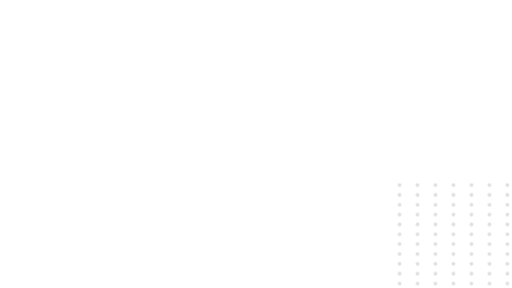
t = 0.00 s
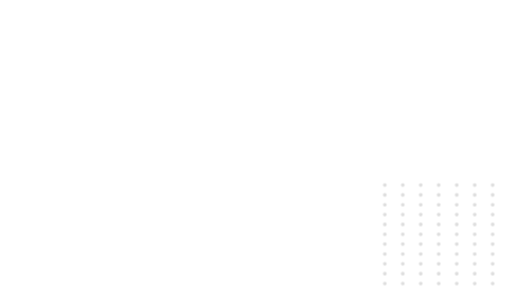
t = 2.50 s
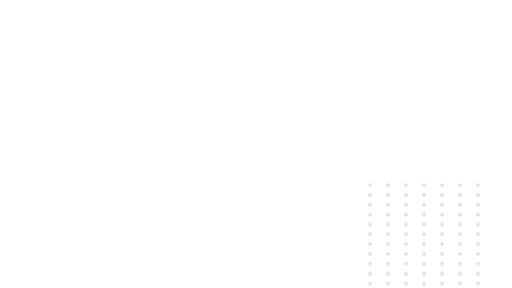
t = 5.00 s
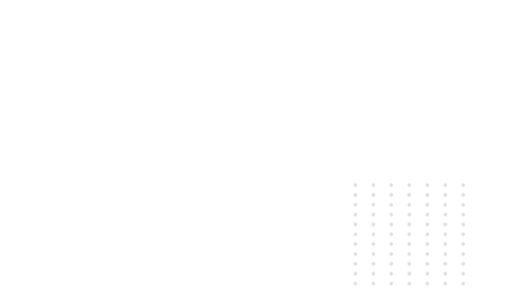
t = 7.50 s

The animated SVG that drew these frames (rendered in a browser with its animation timeline set to each time). Animation: 2 CSS @keyframes rules; frames cover the first 7.50 s, repeats indefinitely.

<svg id="e9YOleaINPC1" xmlns="http://www.w3.org/2000/svg" xmlns:xlink="http://www.w3.org/1999/xlink" viewBox="0 0 1279.990000 720" shape-rendering="geometricPrecision" text-rendering="geometricPrecision"><style><![CDATA[#e9YOleaINPC2_to {animation: e9YOleaINPC2_to__to 20000ms linear infinite normal forwards}@keyframes e9YOleaINPC2_to__to { 0% {transform: translate(146.444529px,134.068617px)} 50% {transform: translate(288.445082px,134.068617px)} 100% {transform: translate(146.444529px,134.068617px)}} #e9YOleaINPC80_to {animation: e9YOleaINPC80_to__to 20000ms linear infinite normal forwards}@keyframes e9YOleaINPC80_to__to { 0% {transform: translate(1133.659323px,585.644719px)} 50% {transform: translate(986.308025px,585.644719px)} 100% {transform: translate(1133.659323px,585.644719px)}}]]></style><g id="e9YOleaINPC2_to" transform="translate(146.444529,134.068617)"><g id="e9YOleaINPC2" display="none" transform="scale(2.053961,2.053961) translate(-70.444529,-66.068617)" opacity="0.7"><path id="e9YOleaINPC3" d="M4.815660,8.389800C6.043170,8.389800,7.038270,7.395520,7.038270,6.169020C7.038270,4.942520,6.043170,3.948240,4.815660,3.948240C3.588140,3.948240,2.593050,4.942520,2.593050,6.169020C2.593050,7.395520,3.588140,8.389800,4.815660,8.389800Z" fill="rgb(209,209,209)" stroke="none" stroke-width="1"/><path id="e9YOleaINPC4" d="M4.815660,20.357600C6.043170,20.357600,7.038270,19.363300,7.038270,18.136800C7.038270,16.910300,6.043170,15.916000,4.815660,15.916000C3.588140,15.916000,2.593050,16.910300,2.593050,18.136800C2.593050,19.363300,3.588140,20.357600,4.815660,20.357600Z" fill="rgb(209,209,209)" stroke="none" stroke-width="1"/><path id="e9YOleaINPC5" d="M4.815660,32.324900C6.043170,32.324900,7.038270,31.330600,7.038270,30.104100C7.038270,28.877600,6.043170,27.883300,4.815660,27.883300C3.588140,27.883300,2.593050,28.877600,2.593050,30.104100C2.593050,31.330600,3.588140,32.324900,4.815660,32.324900Z" fill="rgb(209,209,209)" stroke="none" stroke-width="1"/><path id="e9YOleaINPC6" d="M4.815660,44.292600C6.043170,44.292600,7.038270,43.298400,7.038270,42.071900C7.038270,40.845400,6.043170,39.851100,4.815660,39.851100C3.588140,39.851100,2.593050,40.845400,2.593050,42.071900C2.593050,43.298400,3.588140,44.292600,4.815660,44.292600Z" fill="rgb(209,209,209)" stroke="none" stroke-width="1"/><path id="e9YOleaINPC7" d="M4.815660,56.259900C6.043170,56.259900,7.038270,55.265600,7.038270,54.039100C7.038270,52.812600,6.043170,51.818400,4.815660,51.818400C3.588140,51.818400,2.593050,52.812600,2.593050,54.039100C2.593050,55.265600,3.588140,56.259900,4.815660,56.259900Z" fill="rgb(209,209,209)" stroke="none" stroke-width="1"/><path id="e9YOleaINPC8" d="M4.815660,68.227700C6.043170,68.227700,7.038270,67.233400,7.038270,66.006900C7.038270,64.780400,6.043170,63.786100,4.815660,63.786100C3.588140,63.786100,2.593050,64.780400,2.593050,66.006900C2.593050,67.233400,3.588140,68.227700,4.815660,68.227700Z" fill="rgb(209,209,209)" stroke="none" stroke-width="1"/><path id="e9YOleaINPC9" d="M4.815660,80.195000C6.043170,80.195000,7.038270,79.200700,7.038270,77.974200C7.038270,76.747700,6.043170,75.753400,4.815660,75.753400C3.588140,75.753400,2.593050,76.747700,2.593050,77.974200C2.593050,79.200700,3.588140,80.195000,4.815660,80.195000Z" fill="rgb(209,209,209)" stroke="none" stroke-width="1"/><path id="e9YOleaINPC10" d="M4.815660,92.285800C6.043170,92.285800,7.038270,91.291500,7.038270,90.065000C7.038270,88.838500,6.043170,87.844200,4.815660,87.844200C3.588140,87.844200,2.593050,88.838500,2.593050,90.065000C2.593050,91.291500,3.588140,92.285800,4.815660,92.285800Z" fill="rgb(209,209,209)" stroke="none" stroke-width="1"/><path id="e9YOleaINPC11" d="M4.815660,104.254000C6.043170,104.254000,7.038270,103.259000,7.038270,102.033000C7.038270,100.806000,6.043170,99.812000,4.815660,99.812000C3.588140,99.812000,2.593050,100.806000,2.593050,102.033000C2.593050,103.259000,3.588140,104.254000,4.815660,104.254000Z" fill="rgb(209,209,209)" stroke="none" stroke-width="1"/><path id="e9YOleaINPC12" d="M4.815660,116.221000C6.043170,116.221000,7.038270,115.227000,7.038270,114C7.038270,112.774000,6.043170,111.779000,4.815660,111.779000C3.588140,111.779000,2.593050,112.774000,2.593050,114C2.593050,115.227000,3.588140,116.221000,4.815660,116.221000Z" fill="rgb(209,209,209)" stroke="none" stroke-width="1"/><path id="e9YOleaINPC13" d="M4.815660,128.189000C6.043170,128.189000,7.038270,127.194000,7.038270,125.968000C7.038270,124.741000,6.043170,123.747000,4.815660,123.747000C3.588140,123.747000,2.593050,124.741000,2.593050,125.968000C2.593050,127.194000,3.588140,128.189000,4.815660,128.189000Z" fill="rgb(209,209,209)" stroke="none" stroke-width="1"/><path id="e9YOleaINPC14" d="M114.217000,8.389800C115.445000,8.389800,116.440000,7.395520,116.440000,6.169020C116.440000,4.942520,115.445000,3.948240,114.217000,3.948240C112.990000,3.948240,111.995000,4.942520,111.995000,6.169020C111.995000,7.395520,112.990000,8.389800,114.217000,8.389800Z" fill="rgb(209,209,209)" stroke="none" stroke-width="1"/><path id="e9YOleaINPC15" d="M114.217000,20.357600C115.445000,20.357600,116.440000,19.363300,116.440000,18.136800C116.440000,16.910300,115.445000,15.916000,114.217000,15.916000C112.990000,15.916000,111.995000,16.910300,111.995000,18.136800C111.995000,19.363300,112.990000,20.357600,114.217000,20.357600Z" fill="rgb(209,209,209)" stroke="none" stroke-width="1"/><path id="e9YOleaINPC16" d="M114.217000,32.324900C115.445000,32.324900,116.440000,31.330600,116.440000,30.104100C116.440000,28.877600,115.445000,27.883300,114.217000,27.883300C112.990000,27.883300,111.995000,28.877600,111.995000,30.104100C111.995000,31.330600,112.990000,32.324900,114.217000,32.324900Z" fill="rgb(209,209,209)" stroke="none" stroke-width="1"/><path id="e9YOleaINPC17" d="M114.217000,44.292600C115.445000,44.292600,116.440000,43.298400,116.440000,42.071900C116.440000,40.845400,115.445000,39.851100,114.217000,39.851100C112.990000,39.851100,111.995000,40.845400,111.995000,42.071900C111.995000,43.298400,112.990000,44.292600,114.217000,44.292600Z" fill="rgb(209,209,209)" stroke="none" stroke-width="1"/><path id="e9YOleaINPC18" d="M114.217000,56.259900C115.445000,56.259900,116.440000,55.265600,116.440000,54.039100C116.440000,52.812600,115.445000,51.818400,114.217000,51.818400C112.990000,51.818400,111.995000,52.812600,111.995000,54.039100C111.995000,55.265600,112.990000,56.259900,114.217000,56.259900Z" fill="rgb(209,209,209)" stroke="none" stroke-width="1"/><path id="e9YOleaINPC19" d="M114.217000,68.227700C115.445000,68.227700,116.440000,67.233400,116.440000,66.006900C116.440000,64.780400,115.445000,63.786100,114.217000,63.786100C112.990000,63.786100,111.995000,64.780400,111.995000,66.006900C111.995000,67.233400,112.990000,68.227700,114.217000,68.227700Z" fill="rgb(209,209,209)" stroke="none" stroke-width="1"/><path id="e9YOleaINPC20" d="M114.217000,80.195000C115.445000,80.195000,116.440000,79.200700,116.440000,77.974200C116.440000,76.747700,115.445000,75.753400,114.217000,75.753400C112.990000,75.753400,111.995000,76.747700,111.995000,77.974200C111.995000,79.200700,112.990000,80.195000,114.217000,80.195000Z" fill="rgb(209,209,209)" stroke="none" stroke-width="1"/><path id="e9YOleaINPC21" d="M114.217000,92.285800C115.445000,92.285800,116.440000,91.291500,116.440000,90.065000C116.440000,88.838500,115.445000,87.844200,114.217000,87.844200C112.990000,87.844200,111.995000,88.838500,111.995000,90.065000C111.995000,91.291500,112.990000,92.285800,114.217000,92.285800Z" fill="rgb(209,209,209)" stroke="none" stroke-width="1"/><path id="e9YOleaINPC22" d="M114.217000,104.254000C115.445000,104.254000,116.440000,103.259000,116.440000,102.033000C116.440000,100.806000,115.445000,99.812000,114.217000,99.812000C112.990000,99.812000,111.995000,100.806000,111.995000,102.033000C111.995000,103.259000,112.990000,104.254000,114.217000,104.254000Z" fill="rgb(209,209,209)" stroke="none" stroke-width="1"/><path id="e9YOleaINPC23" d="M114.217000,116.221000C115.445000,116.221000,116.440000,115.227000,116.440000,114C116.440000,112.774000,115.445000,111.779000,114.217000,111.779000C112.990000,111.779000,111.995000,112.774000,111.995000,114C111.995000,115.227000,112.990000,116.221000,114.217000,116.221000Z" fill="rgb(209,209,209)" stroke="none" stroke-width="1"/><path id="e9YOleaINPC24" d="M114.217000,128.189000C115.445000,128.189000,116.440000,127.194000,116.440000,125.968000C116.440000,124.741000,115.445000,123.747000,114.217000,123.747000C112.990000,123.747000,111.995000,124.741000,111.995000,125.968000C111.995000,127.194000,112.990000,128.189000,114.217000,128.189000Z" fill="rgb(209,209,209)" stroke="none" stroke-width="1"/><path id="e9YOleaINPC25" d="M92.361700,8.389800C93.589300,8.389800,94.584400,7.395520,94.584400,6.169020C94.584400,4.942520,93.589300,3.948240,92.361700,3.948240C91.134200,3.948240,90.139100,4.942520,90.139100,6.169020C90.139100,7.395520,91.134200,8.389800,92.361700,8.389800Z" fill="rgb(209,209,209)" stroke="none" stroke-width="1"/><path id="e9YOleaINPC26" d="M92.361700,20.357600C93.589300,20.357600,94.584400,19.363300,94.584400,18.136800C94.584400,16.910300,93.589300,15.916000,92.361700,15.916000C91.134200,15.916000,90.139100,16.910300,90.139100,18.136800C90.139100,19.363300,91.134200,20.357600,92.361700,20.357600Z" fill="rgb(209,209,209)" stroke="none" stroke-width="1"/><path id="e9YOleaINPC27" d="M92.361700,32.324900C93.589300,32.324900,94.584400,31.330600,94.584400,30.104100C94.584400,28.877600,93.589300,27.883300,92.361700,27.883300C91.134200,27.883300,90.139100,28.877600,90.139100,30.104100C90.139100,31.330600,91.134200,32.324900,92.361700,32.324900Z" fill="rgb(209,209,209)" stroke="none" stroke-width="1"/><path id="e9YOleaINPC28" d="M92.361700,44.292600C93.589300,44.292600,94.584400,43.298400,94.584400,42.071900C94.584400,40.845400,93.589300,39.851100,92.361700,39.851100C91.134200,39.851100,90.139100,40.845400,90.139100,42.071900C90.139100,43.298400,91.134200,44.292600,92.361700,44.292600Z" fill="rgb(209,209,209)" stroke="none" stroke-width="1"/><path id="e9YOleaINPC29" d="M92.361700,56.259900C93.589300,56.259900,94.584400,55.265600,94.584400,54.039100C94.584400,52.812600,93.589300,51.818400,92.361700,51.818400C91.134200,51.818400,90.139100,52.812600,90.139100,54.039100C90.139100,55.265600,91.134200,56.259900,92.361700,56.259900Z" fill="rgb(209,209,209)" stroke="none" stroke-width="1"/><path id="e9YOleaINPC30" d="M92.361700,68.227700C93.589300,68.227700,94.584400,67.233400,94.584400,66.006900C94.584400,64.780400,93.589300,63.786100,92.361700,63.786100C91.134200,63.786100,90.139100,64.780400,90.139100,66.006900C90.139100,67.233400,91.134200,68.227700,92.361700,68.227700Z" fill="rgb(209,209,209)" stroke="none" stroke-width="1"/><path id="e9YOleaINPC31" d="M92.361700,80.195000C93.589300,80.195000,94.584400,79.200700,94.584400,77.974200C94.584400,76.747700,93.589300,75.753400,92.361700,75.753400C91.134200,75.753400,90.139100,76.747700,90.139100,77.974200C90.139100,79.200700,91.134200,80.195000,92.361700,80.195000Z" fill="rgb(209,209,209)" stroke="none" stroke-width="1"/><path id="e9YOleaINPC32" d="M92.361700,92.285800C93.589300,92.285800,94.584400,91.291500,94.584400,90.065000C94.584400,88.838500,93.589300,87.844200,92.361700,87.844200C91.134200,87.844200,90.139100,88.838500,90.139100,90.065000C90.139100,91.291500,91.134200,92.285800,92.361700,92.285800Z" fill="rgb(209,209,209)" stroke="none" stroke-width="1"/><path id="e9YOleaINPC33" d="M92.361700,104.254000C93.589300,104.254000,94.584400,103.259000,94.584400,102.033000C94.584400,100.806000,93.589300,99.812000,92.361700,99.812000C91.134200,99.812000,90.139100,100.806000,90.139100,102.033000C90.139100,103.259000,91.134200,104.254000,92.361700,104.254000Z" fill="rgb(209,209,209)" stroke="none" stroke-width="1"/><path id="e9YOleaINPC34" d="M92.361700,116.221000C93.589300,116.221000,94.584400,115.227000,94.584400,114C94.584400,112.774000,93.589300,111.779000,92.361700,111.779000C91.134200,111.779000,90.139100,112.774000,90.139100,114C90.139100,115.227000,91.134200,116.221000,92.361700,116.221000Z" fill="rgb(209,209,209)" stroke="none" stroke-width="1"/><path id="e9YOleaINPC35" d="M92.361700,128.189000C93.589300,128.189000,94.584400,127.194000,94.584400,125.968000C94.584400,124.741000,93.589300,123.747000,92.361700,123.747000C91.134200,123.747000,90.139100,124.741000,90.139100,125.968000C90.139100,127.194000,91.134200,128.189000,92.361700,128.189000Z" fill="rgb(209,209,209)" stroke="none" stroke-width="1"/><path id="e9YOleaINPC36" d="M136.073000,8.389800C137.301000,8.389800,138.296000,7.395520,138.296000,6.169020C138.296000,4.942520,137.301000,3.948240,136.073000,3.948240C134.846000,3.948240,133.850000,4.942520,133.850000,6.169020C133.850000,7.395520,134.846000,8.389800,136.073000,8.389800Z" fill="rgb(209,209,209)" stroke="none" stroke-width="1"/><path id="e9YOleaINPC37" d="M136.073000,20.357600C137.301000,20.357600,138.296000,19.363300,138.296000,18.136800C138.296000,16.910300,137.301000,15.916000,136.073000,15.916000C134.846000,15.916000,133.850000,16.910300,133.850000,18.136800C133.850000,19.363300,134.846000,20.357600,136.073000,20.357600Z" fill="rgb(209,209,209)" stroke="none" stroke-width="1"/><path id="e9YOleaINPC38" d="M136.073000,32.324900C137.301000,32.324900,138.296000,31.330600,138.296000,30.104100C138.296000,28.877600,137.301000,27.883300,136.073000,27.883300C134.846000,27.883300,133.850000,28.877600,133.850000,30.104100C133.850000,31.330600,134.846000,32.324900,136.073000,32.324900Z" fill="rgb(209,209,209)" stroke="none" stroke-width="1"/><path id="e9YOleaINPC39" d="M136.073000,44.292600C137.301000,44.292600,138.296000,43.298400,138.296000,42.071900C138.296000,40.845400,137.301000,39.851100,136.073000,39.851100C134.846000,39.851100,133.850000,40.845400,133.850000,42.071900C133.850000,43.298400,134.846000,44.292600,136.073000,44.292600Z" fill="rgb(209,209,209)" stroke="none" stroke-width="1"/><path id="e9YOleaINPC40" d="M136.073000,56.259900C137.301000,56.259900,138.296000,55.265600,138.296000,54.039100C138.296000,52.812600,137.301000,51.818400,136.073000,51.818400C134.846000,51.818400,133.850000,52.812600,133.850000,54.039100C133.850000,55.265600,134.846000,56.259900,136.073000,56.259900Z" fill="rgb(209,209,209)" stroke="none" stroke-width="1"/><path id="e9YOleaINPC41" d="M136.073000,68.227700C137.301000,68.227700,138.296000,67.233400,138.296000,66.006900C138.296000,64.780400,137.301000,63.786100,136.073000,63.786100C134.846000,63.786100,133.850000,64.780400,133.850000,66.006900C133.850000,67.233400,134.846000,68.227700,136.073000,68.227700Z" fill="rgb(209,209,209)" stroke="none" stroke-width="1"/><path id="e9YOleaINPC42" d="M136.073000,80.195000C137.301000,80.195000,138.296000,79.200700,138.296000,77.974200C138.296000,76.747700,137.301000,75.753400,136.073000,75.753400C134.846000,75.753400,133.850000,76.747700,133.850000,77.974200C133.850000,79.200700,134.846000,80.195000,136.073000,80.195000Z" fill="rgb(209,209,209)" stroke="none" stroke-width="1"/><path id="e9YOleaINPC43" d="M136.073000,92.285800C137.301000,92.285800,138.296000,91.291500,138.296000,90.065000C138.296000,88.838500,137.301000,87.844200,136.073000,87.844200C134.846000,87.844200,133.850000,88.838500,133.850000,90.065000C133.850000,91.291500,134.846000,92.285800,136.073000,92.285800Z" fill="rgb(209,209,209)" stroke="none" stroke-width="1"/><path id="e9YOleaINPC44" d="M136.073000,104.254000C137.301000,104.254000,138.296000,103.259000,138.296000,102.033000C138.296000,100.806000,137.301000,99.812000,136.073000,99.812000C134.846000,99.812000,133.850000,100.806000,133.850000,102.033000C133.850000,103.259000,134.846000,104.254000,136.073000,104.254000Z" fill="rgb(209,209,209)" stroke="none" stroke-width="1"/><path id="e9YOleaINPC45" d="M136.073000,116.221000C137.301000,116.221000,138.296000,115.227000,138.296000,114C138.296000,112.774000,137.301000,111.779000,136.073000,111.779000C134.846000,111.779000,133.850000,112.774000,133.850000,114C133.850000,115.227000,134.846000,116.221000,136.073000,116.221000Z" fill="rgb(209,209,209)" stroke="none" stroke-width="1"/><path id="e9YOleaINPC46" d="M136.073000,128.189000C137.301000,128.189000,138.296000,127.194000,138.296000,125.968000C138.296000,124.741000,137.301000,123.747000,136.073000,123.747000C134.846000,123.747000,133.850000,124.741000,133.850000,125.968000C133.850000,127.194000,134.846000,128.189000,136.073000,128.189000Z" fill="rgb(209,209,209)" stroke="none" stroke-width="1"/><path id="e9YOleaINPC47" d="M70.382600,8.389800C71.610100,8.389800,72.605200,7.395520,72.605200,6.169020C72.605200,4.942520,71.610100,3.948240,70.382600,3.948240C69.155100,3.948240,68.160000,4.942520,68.160000,6.169020C68.160000,7.395520,69.155100,8.389800,70.382600,8.389800Z" fill="rgb(209,209,209)" stroke="none" stroke-width="1"/><path id="e9YOleaINPC48" d="M70.382600,20.357600C71.610100,20.357600,72.605200,19.363300,72.605200,18.136800C72.605200,16.910300,71.610100,15.916000,70.382600,15.916000C69.155100,15.916000,68.160000,16.910300,68.160000,18.136800C68.160000,19.363300,69.155100,20.357600,70.382600,20.357600Z" fill="rgb(209,209,209)" stroke="none" stroke-width="1"/><path id="e9YOleaINPC49" d="M70.382600,32.324900C71.610100,32.324900,72.605200,31.330600,72.605200,30.104100C72.605200,28.877600,71.610100,27.883300,70.382600,27.883300C69.155100,27.883300,68.160000,28.877600,68.160000,30.104100C68.160000,31.330600,69.155100,32.324900,70.382600,32.324900Z" fill="rgb(209,209,209)" stroke="none" stroke-width="1"/><path id="e9YOleaINPC50" d="M70.382600,44.292600C71.610100,44.292600,72.605200,43.298400,72.605200,42.071900C72.605200,40.845400,71.610100,39.851100,70.382600,39.851100C69.155100,39.851100,68.160000,40.845400,68.160000,42.071900C68.160000,43.298400,69.155100,44.292600,70.382600,44.292600Z" fill="rgb(209,209,209)" stroke="none" stroke-width="1"/><path id="e9YOleaINPC51" d="M70.382600,56.259900C71.610100,56.259900,72.605200,55.265600,72.605200,54.039100C72.605200,52.812600,71.610100,51.818400,70.382600,51.818400C69.155100,51.818400,68.160000,52.812600,68.160000,54.039100C68.160000,55.265600,69.155100,56.259900,70.382600,56.259900Z" fill="rgb(209,209,209)" stroke="none" stroke-width="1"/><path id="e9YOleaINPC52" d="M70.382600,68.227700C71.610100,68.227700,72.605200,67.233400,72.605200,66.006900C72.605200,64.780400,71.610100,63.786100,70.382600,63.786100C69.155100,63.786100,68.160000,64.780400,68.160000,66.006900C68.160000,67.233400,69.155100,68.227700,70.382600,68.227700Z" fill="rgb(209,209,209)" stroke="none" stroke-width="1"/><path id="e9YOleaINPC53" d="M70.382600,80.195000C71.610100,80.195000,72.605200,79.200700,72.605200,77.974200C72.605200,76.747700,71.610100,75.753400,70.382600,75.753400C69.155100,75.753400,68.160000,76.747700,68.160000,77.974200C68.160000,79.200700,69.155100,80.195000,70.382600,80.195000Z" fill="rgb(209,209,209)" stroke="none" stroke-width="1"/><path id="e9YOleaINPC54" d="M70.382600,92.285800C71.610100,92.285800,72.605200,91.291500,72.605200,90.065000C72.605200,88.838500,71.610100,87.844200,70.382600,87.844200C69.155100,87.844200,68.160000,88.838500,68.160000,90.065000C68.160000,91.291500,69.155100,92.285800,70.382600,92.285800Z" fill="rgb(209,209,209)" stroke="none" stroke-width="1"/><path id="e9YOleaINPC55" d="M70.382600,104.254000C71.610100,104.254000,72.605200,103.259000,72.605200,102.033000C72.605200,100.806000,71.610100,99.812000,70.382600,99.812000C69.155100,99.812000,68.160000,100.806000,68.160000,102.033000C68.160000,103.259000,69.155100,104.254000,70.382600,104.254000Z" fill="rgb(209,209,209)" stroke="none" stroke-width="1"/><path id="e9YOleaINPC56" d="M70.382600,116.221000C71.610100,116.221000,72.605200,115.227000,72.605200,114C72.605200,112.774000,71.610100,111.779000,70.382600,111.779000C69.155100,111.779000,68.160000,112.774000,68.160000,114C68.160000,115.227000,69.155100,116.221000,70.382600,116.221000Z" fill="rgb(209,209,209)" stroke="none" stroke-width="1"/><path id="e9YOleaINPC57" d="M70.382600,128.189000C71.610100,128.189000,72.605200,127.194000,72.605200,125.968000C72.605200,124.741000,71.610100,123.747000,70.382600,123.747000C69.155100,123.747000,68.160000,124.741000,68.160000,125.968000C68.160000,127.194000,69.155100,128.189000,70.382600,128.189000Z" fill="rgb(209,209,209)" stroke="none" stroke-width="1"/><path id="e9YOleaINPC58" d="M48.527000,8.389800C49.754500,8.389800,50.749600,7.395520,50.749600,6.169020C50.749600,4.942520,49.754500,3.948240,48.527000,3.948240C47.299400,3.948240,46.304400,4.942520,46.304400,6.169020C46.304400,7.395520,47.299400,8.389800,48.527000,8.389800Z" fill="rgb(209,209,209)" stroke="none" stroke-width="1"/><path id="e9YOleaINPC59" d="M48.527000,20.357600C49.754500,20.357600,50.749600,19.363300,50.749600,18.136800C50.749600,16.910300,49.754500,15.916000,48.527000,15.916000C47.299400,15.916000,46.304400,16.910300,46.304400,18.136800C46.304400,19.363300,47.299400,20.357600,48.527000,20.357600Z" fill="rgb(209,209,209)" stroke="none" stroke-width="1"/><path id="e9YOleaINPC60" d="M48.527000,32.324900C49.754500,32.324900,50.749600,31.330600,50.749600,30.104100C50.749600,28.877600,49.754500,27.883300,48.527000,27.883300C47.299400,27.883300,46.304400,28.877600,46.304400,30.104100C46.304400,31.330600,47.299400,32.324900,48.527000,32.324900Z" fill="rgb(209,209,209)" stroke="none" stroke-width="1"/><path id="e9YOleaINPC61" d="M48.527000,44.292600C49.754500,44.292600,50.749600,43.298400,50.749600,42.071900C50.749600,40.845400,49.754500,39.851100,48.527000,39.851100C47.299400,39.851100,46.304400,40.845400,46.304400,42.071900C46.304400,43.298400,47.299400,44.292600,48.527000,44.292600Z" fill="rgb(209,209,209)" stroke="none" stroke-width="1"/><path id="e9YOleaINPC62" d="M48.527000,56.259900C49.754500,56.259900,50.749600,55.265600,50.749600,54.039100C50.749600,52.812600,49.754500,51.818400,48.527000,51.818400C47.299400,51.818400,46.304400,52.812600,46.304400,54.039100C46.304400,55.265600,47.299400,56.259900,48.527000,56.259900Z" fill="rgb(209,209,209)" stroke="none" stroke-width="1"/><path id="e9YOleaINPC63" d="M48.527000,68.227700C49.754500,68.227700,50.749600,67.233400,50.749600,66.006900C50.749600,64.780400,49.754500,63.786100,48.527000,63.786100C47.299400,63.786100,46.304400,64.780400,46.304400,66.006900C46.304400,67.233400,47.299400,68.227700,48.527000,68.227700Z" fill="rgb(209,209,209)" stroke="none" stroke-width="1"/><path id="e9YOleaINPC64" d="M48.527000,80.195000C49.754500,80.195000,50.749600,79.200700,50.749600,77.974200C50.749600,76.747700,49.754500,75.753400,48.527000,75.753400C47.299400,75.753400,46.304400,76.747700,46.304400,77.974200C46.304400,79.200700,47.299400,80.195000,48.527000,80.195000Z" fill="rgb(209,209,209)" stroke="none" stroke-width="1"/><path id="e9YOleaINPC65" d="M48.527000,92.285800C49.754500,92.285800,50.749600,91.291500,50.749600,90.065000C50.749600,88.838500,49.754500,87.844200,48.527000,87.844200C47.299400,87.844200,46.304400,88.838500,46.304400,90.065000C46.304400,91.291500,47.299400,92.285800,48.527000,92.285800Z" fill="rgb(209,209,209)" stroke="none" stroke-width="1"/><path id="e9YOleaINPC66" d="M48.527000,104.254000C49.754500,104.254000,50.749600,103.259000,50.749600,102.033000C50.749600,100.806000,49.754500,99.812000,48.527000,99.812000C47.299400,99.812000,46.304400,100.806000,46.304400,102.033000C46.304400,103.259000,47.299400,104.254000,48.527000,104.254000Z" fill="rgb(209,209,209)" stroke="none" stroke-width="1"/><path id="e9YOleaINPC67" d="M48.527000,116.221000C49.754500,116.221000,50.749600,115.227000,50.749600,114C50.749600,112.774000,49.754500,111.779000,48.527000,111.779000C47.299400,111.779000,46.304400,112.774000,46.304400,114C46.304400,115.227000,47.299400,116.221000,48.527000,116.221000Z" fill="rgb(209,209,209)" stroke="none" stroke-width="1"/><path id="e9YOleaINPC68" d="M48.527000,128.189000C49.754500,128.189000,50.749600,127.194000,50.749600,125.968000C50.749600,124.741000,49.754500,123.747000,48.527000,123.747000C47.299400,123.747000,46.304400,124.741000,46.304400,125.968000C46.304400,127.194000,47.299400,128.189000,48.527000,128.189000Z" fill="rgb(209,209,209)" stroke="none" stroke-width="1"/><path id="e9YOleaINPC69" d="M26.671300,8.389800C27.898800,8.389800,28.893900,7.395520,28.893900,6.169020C28.893900,4.942520,27.898800,3.948240,26.671300,3.948240C25.443800,3.948240,24.448700,4.942520,24.448700,6.169020C24.448700,7.395520,25.443800,8.389800,26.671300,8.389800Z" fill="rgb(209,209,209)" stroke="none" stroke-width="1"/><path id="e9YOleaINPC70" d="M26.671300,20.357600C27.898800,20.357600,28.893900,19.363300,28.893900,18.136800C28.893900,16.910300,27.898800,15.916000,26.671300,15.916000C25.443800,15.916000,24.448700,16.910300,24.448700,18.136800C24.448700,19.363300,25.443800,20.357600,26.671300,20.357600Z" fill="rgb(209,209,209)" stroke="none" stroke-width="1"/><path id="e9YOleaINPC71" d="M26.671300,32.324900C27.898800,32.324900,28.893900,31.330600,28.893900,30.104100C28.893900,28.877600,27.898800,27.883300,26.671300,27.883300C25.443800,27.883300,24.448700,28.877600,24.448700,30.104100C24.448700,31.330600,25.443800,32.324900,26.671300,32.324900Z" fill="rgb(209,209,209)" stroke="none" stroke-width="1"/><path id="e9YOleaINPC72" d="M26.671300,44.292600C27.898800,44.292600,28.893900,43.298400,28.893900,42.071900C28.893900,40.845400,27.898800,39.851100,26.671300,39.851100C25.443800,39.851100,24.448700,40.845400,24.448700,42.071900C24.448700,43.298400,25.443800,44.292600,26.671300,44.292600Z" fill="rgb(209,209,209)" stroke="none" stroke-width="1"/><path id="e9YOleaINPC73" d="M26.671300,56.259900C27.898800,56.259900,28.893900,55.265600,28.893900,54.039100C28.893900,52.812600,27.898800,51.818400,26.671300,51.818400C25.443800,51.818400,24.448700,52.812600,24.448700,54.039100C24.448700,55.265600,25.443800,56.259900,26.671300,56.259900Z" fill="rgb(209,209,209)" stroke="none" stroke-width="1"/><path id="e9YOleaINPC74" d="M26.671300,68.227700C27.898800,68.227700,28.893900,67.233400,28.893900,66.006900C28.893900,64.780400,27.898800,63.786100,26.671300,63.786100C25.443800,63.786100,24.448700,64.780400,24.448700,66.006900C24.448700,67.233400,25.443800,68.227700,26.671300,68.227700Z" fill="rgb(209,209,209)" stroke="none" stroke-width="1"/><path id="e9YOleaINPC75" d="M26.671300,80.195000C27.898800,80.195000,28.893900,79.200700,28.893900,77.974200C28.893900,76.747700,27.898800,75.753400,26.671300,75.753400C25.443800,75.753400,24.448700,76.747700,24.448700,77.974200C24.448700,79.200700,25.443800,80.195000,26.671300,80.195000Z" fill="rgb(209,209,209)" stroke="none" stroke-width="1"/><path id="e9YOleaINPC76" d="M26.671300,92.285800C27.898800,92.285800,28.893900,91.291500,28.893900,90.065000C28.893900,88.838500,27.898800,87.844200,26.671300,87.844200C25.443800,87.844200,24.448700,88.838500,24.448700,90.065000C24.448700,91.291500,25.443800,92.285800,26.671300,92.285800Z" fill="rgb(209,209,209)" stroke="none" stroke-width="1"/><path id="e9YOleaINPC77" d="M26.671300,104.254000C27.898800,104.254000,28.893900,103.259000,28.893900,102.033000C28.893900,100.806000,27.898800,99.812000,26.671300,99.812000C25.443800,99.812000,24.448700,100.806000,24.448700,102.033000C24.448700,103.259000,25.443800,104.254000,26.671300,104.254000Z" fill="rgb(209,209,209)" stroke="none" stroke-width="1"/><path id="e9YOleaINPC78" d="M26.671300,116.221000C27.898800,116.221000,28.893900,115.227000,28.893900,114C28.893900,112.774000,27.898800,111.779000,26.671300,111.779000C25.443800,111.779000,24.448700,112.774000,24.448700,114C24.448700,115.227000,25.443800,116.221000,26.671300,116.221000Z" fill="rgb(209,209,209)" stroke="none" stroke-width="1"/><path id="e9YOleaINPC79" d="M26.671300,128.189000C27.898800,128.189000,28.893900,127.194000,28.893900,125.968000C28.893900,124.741000,27.898800,123.747000,26.671300,123.747000C25.443800,123.747000,24.448700,124.741000,24.448700,125.968000C24.448700,127.194000,25.443800,128.189000,26.671300,128.189000Z" fill="rgb(209,209,209)" stroke="none" stroke-width="1"/></g></g><g id="e9YOleaINPC80_to" transform="translate(1133.659323,585.644719)"><g id="e9YOleaINPC80" transform="scale(2.053961,2.053961) translate(-70.444529,-66.068617)" opacity="0.7"><path id="e9YOleaINPC81" d="M4.815660,8.389800C6.043170,8.389800,7.038270,7.395520,7.038270,6.169020C7.038270,4.942520,6.043170,3.948240,4.815660,3.948240C3.588140,3.948240,2.593050,4.942520,2.593050,6.169020C2.593050,7.395520,3.588140,8.389800,4.815660,8.389800Z" fill="rgb(209,209,209)" stroke="none" stroke-width="1"/><path id="e9YOleaINPC82" d="M4.815660,20.357600C6.043170,20.357600,7.038270,19.363300,7.038270,18.136800C7.038270,16.910300,6.043170,15.916000,4.815660,15.916000C3.588140,15.916000,2.593050,16.910300,2.593050,18.136800C2.593050,19.363300,3.588140,20.357600,4.815660,20.357600Z" fill="rgb(209,209,209)" stroke="none" stroke-width="1"/><path id="e9YOleaINPC83" d="M4.815660,32.324900C6.043170,32.324900,7.038270,31.330600,7.038270,30.104100C7.038270,28.877600,6.043170,27.883300,4.815660,27.883300C3.588140,27.883300,2.593050,28.877600,2.593050,30.104100C2.593050,31.330600,3.588140,32.324900,4.815660,32.324900Z" fill="rgb(209,209,209)" stroke="none" stroke-width="1"/><path id="e9YOleaINPC84" d="M4.815660,44.292600C6.043170,44.292600,7.038270,43.298400,7.038270,42.071900C7.038270,40.845400,6.043170,39.851100,4.815660,39.851100C3.588140,39.851100,2.593050,40.845400,2.593050,42.071900C2.593050,43.298400,3.588140,44.292600,4.815660,44.292600Z" fill="rgb(209,209,209)" stroke="none" stroke-width="1"/><path id="e9YOleaINPC85" d="M4.815660,56.259900C6.043170,56.259900,7.038270,55.265600,7.038270,54.039100C7.038270,52.812600,6.043170,51.818400,4.815660,51.818400C3.588140,51.818400,2.593050,52.812600,2.593050,54.039100C2.593050,55.265600,3.588140,56.259900,4.815660,56.259900Z" fill="rgb(209,209,209)" stroke="none" stroke-width="1"/><path id="e9YOleaINPC86" d="M4.815660,68.227700C6.043170,68.227700,7.038270,67.233400,7.038270,66.006900C7.038270,64.780400,6.043170,63.786100,4.815660,63.786100C3.588140,63.786100,2.593050,64.780400,2.593050,66.006900C2.593050,67.233400,3.588140,68.227700,4.815660,68.227700Z" fill="rgb(209,209,209)" stroke="none" stroke-width="1"/><path id="e9YOleaINPC87" d="M4.815660,80.195000C6.043170,80.195000,7.038270,79.200700,7.038270,77.974200C7.038270,76.747700,6.043170,75.753400,4.815660,75.753400C3.588140,75.753400,2.593050,76.747700,2.593050,77.974200C2.593050,79.200700,3.588140,80.195000,4.815660,80.195000Z" fill="rgb(209,209,209)" stroke="none" stroke-width="1"/><path id="e9YOleaINPC88" d="M4.815660,92.285800C6.043170,92.285800,7.038270,91.291500,7.038270,90.065000C7.038270,88.838500,6.043170,87.844200,4.815660,87.844200C3.588140,87.844200,2.593050,88.838500,2.593050,90.065000C2.593050,91.291500,3.588140,92.285800,4.815660,92.285800Z" fill="rgb(209,209,209)" stroke="none" stroke-width="1"/><path id="e9YOleaINPC89" d="M4.815660,104.254000C6.043170,104.254000,7.038270,103.259000,7.038270,102.033000C7.038270,100.806000,6.043170,99.812000,4.815660,99.812000C3.588140,99.812000,2.593050,100.806000,2.593050,102.033000C2.593050,103.259000,3.588140,104.254000,4.815660,104.254000Z" fill="rgb(209,209,209)" stroke="none" stroke-width="1"/><path id="e9YOleaINPC90" d="M4.815660,116.221000C6.043170,116.221000,7.038270,115.227000,7.038270,114C7.038270,112.774000,6.043170,111.779000,4.815660,111.779000C3.588140,111.779000,2.593050,112.774000,2.593050,114C2.593050,115.227000,3.588140,116.221000,4.815660,116.221000Z" fill="rgb(209,209,209)" stroke="none" stroke-width="1"/><path id="e9YOleaINPC91" d="M4.815660,128.189000C6.043170,128.189000,7.038270,127.194000,7.038270,125.968000C7.038270,124.741000,6.043170,123.747000,4.815660,123.747000C3.588140,123.747000,2.593050,124.741000,2.593050,125.968000C2.593050,127.194000,3.588140,128.189000,4.815660,128.189000Z" fill="rgb(209,209,209)" stroke="none" stroke-width="1"/><path id="e9YOleaINPC92" d="M114.217000,8.389800C115.445000,8.389800,116.440000,7.395520,116.440000,6.169020C116.440000,4.942520,115.445000,3.948240,114.217000,3.948240C112.990000,3.948240,111.995000,4.942520,111.995000,6.169020C111.995000,7.395520,112.990000,8.389800,114.217000,8.389800Z" fill="rgb(209,209,209)" stroke="none" stroke-width="1"/><path id="e9YOleaINPC93" d="M114.217000,20.357600C115.445000,20.357600,116.440000,19.363300,116.440000,18.136800C116.440000,16.910300,115.445000,15.916000,114.217000,15.916000C112.990000,15.916000,111.995000,16.910300,111.995000,18.136800C111.995000,19.363300,112.990000,20.357600,114.217000,20.357600Z" fill="rgb(209,209,209)" stroke="none" stroke-width="1"/><path id="e9YOleaINPC94" d="M114.217000,32.324900C115.445000,32.324900,116.440000,31.330600,116.440000,30.104100C116.440000,28.877600,115.445000,27.883300,114.217000,27.883300C112.990000,27.883300,111.995000,28.877600,111.995000,30.104100C111.995000,31.330600,112.990000,32.324900,114.217000,32.324900Z" fill="rgb(209,209,209)" stroke="none" stroke-width="1"/><path id="e9YOleaINPC95" d="M114.217000,44.292600C115.445000,44.292600,116.440000,43.298400,116.440000,42.071900C116.440000,40.845400,115.445000,39.851100,114.217000,39.851100C112.990000,39.851100,111.995000,40.845400,111.995000,42.071900C111.995000,43.298400,112.990000,44.292600,114.217000,44.292600Z" fill="rgb(209,209,209)" stroke="none" stroke-width="1"/><path id="e9YOleaINPC96" d="M114.217000,56.259900C115.445000,56.259900,116.440000,55.265600,116.440000,54.039100C116.440000,52.812600,115.445000,51.818400,114.217000,51.818400C112.990000,51.818400,111.995000,52.812600,111.995000,54.039100C111.995000,55.265600,112.990000,56.259900,114.217000,56.259900Z" fill="rgb(209,209,209)" stroke="none" stroke-width="1"/><path id="e9YOleaINPC97" d="M114.217000,68.227700C115.445000,68.227700,116.440000,67.233400,116.440000,66.006900C116.440000,64.780400,115.445000,63.786100,114.217000,63.786100C112.990000,63.786100,111.995000,64.780400,111.995000,66.006900C111.995000,67.233400,112.990000,68.227700,114.217000,68.227700Z" fill="rgb(209,209,209)" stroke="none" stroke-width="1"/><path id="e9YOleaINPC98" d="M114.217000,80.195000C115.445000,80.195000,116.440000,79.200700,116.440000,77.974200C116.440000,76.747700,115.445000,75.753400,114.217000,75.753400C112.990000,75.753400,111.995000,76.747700,111.995000,77.974200C111.995000,79.200700,112.990000,80.195000,114.217000,80.195000Z" fill="rgb(209,209,209)" stroke="none" stroke-width="1"/><path id="e9YOleaINPC99" d="M114.217000,92.285800C115.445000,92.285800,116.440000,91.291500,116.440000,90.065000C116.440000,88.838500,115.445000,87.844200,114.217000,87.844200C112.990000,87.844200,111.995000,88.838500,111.995000,90.065000C111.995000,91.291500,112.990000,92.285800,114.217000,92.285800Z" fill="rgb(209,209,209)" stroke="none" stroke-width="1"/><path id="e9YOleaINPC100" d="M114.217000,104.254000C115.445000,104.254000,116.440000,103.259000,116.440000,102.033000C116.440000,100.806000,115.445000,99.812000,114.217000,99.812000C112.990000,99.812000,111.995000,100.806000,111.995000,102.033000C111.995000,103.259000,112.990000,104.254000,114.217000,104.254000Z" fill="rgb(209,209,209)" stroke="none" stroke-width="1"/><path id="e9YOleaINPC101" d="M114.217000,116.221000C115.445000,116.221000,116.440000,115.227000,116.440000,114C116.440000,112.774000,115.445000,111.779000,114.217000,111.779000C112.990000,111.779000,111.995000,112.774000,111.995000,114C111.995000,115.227000,112.990000,116.221000,114.217000,116.221000Z" fill="rgb(209,209,209)" stroke="none" stroke-width="1"/><path id="e9YOleaINPC102" d="M114.217000,128.189000C115.445000,128.189000,116.440000,127.194000,116.440000,125.968000C116.440000,124.741000,115.445000,123.747000,114.217000,123.747000C112.990000,123.747000,111.995000,124.741000,111.995000,125.968000C111.995000,127.194000,112.990000,128.189000,114.217000,128.189000Z" fill="rgb(209,209,209)" stroke="none" stroke-width="1"/><path id="e9YOleaINPC103" d="M92.361700,8.389800C93.589300,8.389800,94.584400,7.395520,94.584400,6.169020C94.584400,4.942520,93.589300,3.948240,92.361700,3.948240C91.134200,3.948240,90.139100,4.942520,90.139100,6.169020C90.139100,7.395520,91.134200,8.389800,92.361700,8.389800Z" fill="rgb(209,209,209)" stroke="none" stroke-width="1"/><path id="e9YOleaINPC104" d="M92.361700,20.357600C93.589300,20.357600,94.584400,19.363300,94.584400,18.136800C94.584400,16.910300,93.589300,15.916000,92.361700,15.916000C91.134200,15.916000,90.139100,16.910300,90.139100,18.136800C90.139100,19.363300,91.134200,20.357600,92.361700,20.357600Z" fill="rgb(209,209,209)" stroke="none" stroke-width="1"/><path id="e9YOleaINPC105" d="M92.361700,32.324900C93.589300,32.324900,94.584400,31.330600,94.584400,30.104100C94.584400,28.877600,93.589300,27.883300,92.361700,27.883300C91.134200,27.883300,90.139100,28.877600,90.139100,30.104100C90.139100,31.330600,91.134200,32.324900,92.361700,32.324900Z" fill="rgb(209,209,209)" stroke="none" stroke-width="1"/><path id="e9YOleaINPC106" d="M92.361700,44.292600C93.589300,44.292600,94.584400,43.298400,94.584400,42.071900C94.584400,40.845400,93.589300,39.851100,92.361700,39.851100C91.134200,39.851100,90.139100,40.845400,90.139100,42.071900C90.139100,43.298400,91.134200,44.292600,92.361700,44.292600Z" fill="rgb(209,209,209)" stroke="none" stroke-width="1"/><path id="e9YOleaINPC107" d="M92.361700,56.259900C93.589300,56.259900,94.584400,55.265600,94.584400,54.039100C94.584400,52.812600,93.589300,51.818400,92.361700,51.818400C91.134200,51.818400,90.139100,52.812600,90.139100,54.039100C90.139100,55.265600,91.134200,56.259900,92.361700,56.259900Z" fill="rgb(209,209,209)" stroke="none" stroke-width="1"/><path id="e9YOleaINPC108" d="M92.361700,68.227700C93.589300,68.227700,94.584400,67.233400,94.584400,66.006900C94.584400,64.780400,93.589300,63.786100,92.361700,63.786100C91.134200,63.786100,90.139100,64.780400,90.139100,66.006900C90.139100,67.233400,91.134200,68.227700,92.361700,68.227700Z" fill="rgb(209,209,209)" stroke="none" stroke-width="1"/><path id="e9YOleaINPC109" d="M92.361700,80.195000C93.589300,80.195000,94.584400,79.200700,94.584400,77.974200C94.584400,76.747700,93.589300,75.753400,92.361700,75.753400C91.134200,75.753400,90.139100,76.747700,90.139100,77.974200C90.139100,79.200700,91.134200,80.195000,92.361700,80.195000Z" fill="rgb(209,209,209)" stroke="none" stroke-width="1"/><path id="e9YOleaINPC110" d="M92.361700,92.285800C93.589300,92.285800,94.584400,91.291500,94.584400,90.065000C94.584400,88.838500,93.589300,87.844200,92.361700,87.844200C91.134200,87.844200,90.139100,88.838500,90.139100,90.065000C90.139100,91.291500,91.134200,92.285800,92.361700,92.285800Z" fill="rgb(209,209,209)" stroke="none" stroke-width="1"/><path id="e9YOleaINPC111" d="M92.361700,104.254000C93.589300,104.254000,94.584400,103.259000,94.584400,102.033000C94.584400,100.806000,93.589300,99.812000,92.361700,99.812000C91.134200,99.812000,90.139100,100.806000,90.139100,102.033000C90.139100,103.259000,91.134200,104.254000,92.361700,104.254000Z" fill="rgb(209,209,209)" stroke="none" stroke-width="1"/><path id="e9YOleaINPC112" d="M92.361700,116.221000C93.589300,116.221000,94.584400,115.227000,94.584400,114C94.584400,112.774000,93.589300,111.779000,92.361700,111.779000C91.134200,111.779000,90.139100,112.774000,90.139100,114C90.139100,115.227000,91.134200,116.221000,92.361700,116.221000Z" fill="rgb(209,209,209)" stroke="none" stroke-width="1"/><path id="e9YOleaINPC113" d="M92.361700,128.189000C93.589300,128.189000,94.584400,127.194000,94.584400,125.968000C94.584400,124.741000,93.589300,123.747000,92.361700,123.747000C91.134200,123.747000,90.139100,124.741000,90.139100,125.968000C90.139100,127.194000,91.134200,128.189000,92.361700,128.189000Z" fill="rgb(209,209,209)" stroke="none" stroke-width="1"/><path id="e9YOleaINPC114" d="M136.073000,8.389800C137.301000,8.389800,138.296000,7.395520,138.296000,6.169020C138.296000,4.942520,137.301000,3.948240,136.073000,3.948240C134.846000,3.948240,133.850000,4.942520,133.850000,6.169020C133.850000,7.395520,134.846000,8.389800,136.073000,8.389800Z" fill="rgb(209,209,209)" stroke="none" stroke-width="1"/><path id="e9YOleaINPC115" d="M136.073000,20.357600C137.301000,20.357600,138.296000,19.363300,138.296000,18.136800C138.296000,16.910300,137.301000,15.916000,136.073000,15.916000C134.846000,15.916000,133.850000,16.910300,133.850000,18.136800C133.850000,19.363300,134.846000,20.357600,136.073000,20.357600Z" fill="rgb(209,209,209)" stroke="none" stroke-width="1"/><path id="e9YOleaINPC116" d="M136.073000,32.324900C137.301000,32.324900,138.296000,31.330600,138.296000,30.104100C138.296000,28.877600,137.301000,27.883300,136.073000,27.883300C134.846000,27.883300,133.850000,28.877600,133.850000,30.104100C133.850000,31.330600,134.846000,32.324900,136.073000,32.324900Z" fill="rgb(209,209,209)" stroke="none" stroke-width="1"/><path id="e9YOleaINPC117" d="M136.073000,44.292600C137.301000,44.292600,138.296000,43.298400,138.296000,42.071900C138.296000,40.845400,137.301000,39.851100,136.073000,39.851100C134.846000,39.851100,133.850000,40.845400,133.850000,42.071900C133.850000,43.298400,134.846000,44.292600,136.073000,44.292600Z" fill="rgb(209,209,209)" stroke="none" stroke-width="1"/><path id="e9YOleaINPC118" d="M136.073000,56.259900C137.301000,56.259900,138.296000,55.265600,138.296000,54.039100C138.296000,52.812600,137.301000,51.818400,136.073000,51.818400C134.846000,51.818400,133.850000,52.812600,133.850000,54.039100C133.850000,55.265600,134.846000,56.259900,136.073000,56.259900Z" fill="rgb(209,209,209)" stroke="none" stroke-width="1"/><path id="e9YOleaINPC119" d="M136.073000,68.227700C137.301000,68.227700,138.296000,67.233400,138.296000,66.006900C138.296000,64.780400,137.301000,63.786100,136.073000,63.786100C134.846000,63.786100,133.850000,64.780400,133.850000,66.006900C133.850000,67.233400,134.846000,68.227700,136.073000,68.227700Z" fill="rgb(209,209,209)" stroke="none" stroke-width="1"/><path id="e9YOleaINPC120" d="M136.073000,80.195000C137.301000,80.195000,138.296000,79.200700,138.296000,77.974200C138.296000,76.747700,137.301000,75.753400,136.073000,75.753400C134.846000,75.753400,133.850000,76.747700,133.850000,77.974200C133.850000,79.200700,134.846000,80.195000,136.073000,80.195000Z" fill="rgb(209,209,209)" stroke="none" stroke-width="1"/><path id="e9YOleaINPC121" d="M136.073000,92.285800C137.301000,92.285800,138.296000,91.291500,138.296000,90.065000C138.296000,88.838500,137.301000,87.844200,136.073000,87.844200C134.846000,87.844200,133.850000,88.838500,133.850000,90.065000C133.850000,91.291500,134.846000,92.285800,136.073000,92.285800Z" fill="rgb(209,209,209)" stroke="none" stroke-width="1"/><path id="e9YOleaINPC122" d="M136.073000,104.254000C137.301000,104.254000,138.296000,103.259000,138.296000,102.033000C138.296000,100.806000,137.301000,99.812000,136.073000,99.812000C134.846000,99.812000,133.850000,100.806000,133.850000,102.033000C133.850000,103.259000,134.846000,104.254000,136.073000,104.254000Z" fill="rgb(209,209,209)" stroke="none" stroke-width="1"/><path id="e9YOleaINPC123" d="M136.073000,116.221000C137.301000,116.221000,138.296000,115.227000,138.296000,114C138.296000,112.774000,137.301000,111.779000,136.073000,111.779000C134.846000,111.779000,133.850000,112.774000,133.850000,114C133.850000,115.227000,134.846000,116.221000,136.073000,116.221000Z" fill="rgb(209,209,209)" stroke="none" stroke-width="1"/><path id="e9YOleaINPC124" d="M136.073000,128.189000C137.301000,128.189000,138.296000,127.194000,138.296000,125.968000C138.296000,124.741000,137.301000,123.747000,136.073000,123.747000C134.846000,123.747000,133.850000,124.741000,133.850000,125.968000C133.850000,127.194000,134.846000,128.189000,136.073000,128.189000Z" fill="rgb(209,209,209)" stroke="none" stroke-width="1"/><path id="e9YOleaINPC125" d="M70.382600,8.389800C71.610100,8.389800,72.605200,7.395520,72.605200,6.169020C72.605200,4.942520,71.610100,3.948240,70.382600,3.948240C69.155100,3.948240,68.160000,4.942520,68.160000,6.169020C68.160000,7.395520,69.155100,8.389800,70.382600,8.389800Z" fill="rgb(209,209,209)" stroke="none" stroke-width="1"/><path id="e9YOleaINPC126" d="M70.382600,20.357600C71.610100,20.357600,72.605200,19.363300,72.605200,18.136800C72.605200,16.910300,71.610100,15.916000,70.382600,15.916000C69.155100,15.916000,68.160000,16.910300,68.160000,18.136800C68.160000,19.363300,69.155100,20.357600,70.382600,20.357600Z" fill="rgb(209,209,209)" stroke="none" stroke-width="1"/><path id="e9YOleaINPC127" d="M70.382600,32.324900C71.610100,32.324900,72.605200,31.330600,72.605200,30.104100C72.605200,28.877600,71.610100,27.883300,70.382600,27.883300C69.155100,27.883300,68.160000,28.877600,68.160000,30.104100C68.160000,31.330600,69.155100,32.324900,70.382600,32.324900Z" fill="rgb(209,209,209)" stroke="none" stroke-width="1"/><path id="e9YOleaINPC128" d="M70.382600,44.292600C71.610100,44.292600,72.605200,43.298400,72.605200,42.071900C72.605200,40.845400,71.610100,39.851100,70.382600,39.851100C69.155100,39.851100,68.160000,40.845400,68.160000,42.071900C68.160000,43.298400,69.155100,44.292600,70.382600,44.292600Z" fill="rgb(209,209,209)" stroke="none" stroke-width="1"/><path id="e9YOleaINPC129" d="M70.382600,56.259900C71.610100,56.259900,72.605200,55.265600,72.605200,54.039100C72.605200,52.812600,71.610100,51.818400,70.382600,51.818400C69.155100,51.818400,68.160000,52.812600,68.160000,54.039100C68.160000,55.265600,69.155100,56.259900,70.382600,56.259900Z" fill="rgb(209,209,209)" stroke="none" stroke-width="1"/><path id="e9YOleaINPC130" d="M70.382600,68.227700C71.610100,68.227700,72.605200,67.233400,72.605200,66.006900C72.605200,64.780400,71.610100,63.786100,70.382600,63.786100C69.155100,63.786100,68.160000,64.780400,68.160000,66.006900C68.160000,67.233400,69.155100,68.227700,70.382600,68.227700Z" fill="rgb(209,209,209)" stroke="none" stroke-width="1"/><path id="e9YOleaINPC131" d="M70.382600,80.195000C71.610100,80.195000,72.605200,79.200700,72.605200,77.974200C72.605200,76.747700,71.610100,75.753400,70.382600,75.753400C69.155100,75.753400,68.160000,76.747700,68.160000,77.974200C68.160000,79.200700,69.155100,80.195000,70.382600,80.195000Z" fill="rgb(209,209,209)" stroke="none" stroke-width="1"/><path id="e9YOleaINPC132" d="M70.382600,92.285800C71.610100,92.285800,72.605200,91.291500,72.605200,90.065000C72.605200,88.838500,71.610100,87.844200,70.382600,87.844200C69.155100,87.844200,68.160000,88.838500,68.160000,90.065000C68.160000,91.291500,69.155100,92.285800,70.382600,92.285800Z" fill="rgb(209,209,209)" stroke="none" stroke-width="1"/><path id="e9YOleaINPC133" d="M70.382600,104.254000C71.610100,104.254000,72.605200,103.259000,72.605200,102.033000C72.605200,100.806000,71.610100,99.812000,70.382600,99.812000C69.155100,99.812000,68.160000,100.806000,68.160000,102.033000C68.160000,103.259000,69.155100,104.254000,70.382600,104.254000Z" fill="rgb(209,209,209)" stroke="none" stroke-width="1"/><path id="e9YOleaINPC134" d="M70.382600,116.221000C71.610100,116.221000,72.605200,115.227000,72.605200,114C72.605200,112.774000,71.610100,111.779000,70.382600,111.779000C69.155100,111.779000,68.160000,112.774000,68.160000,114C68.160000,115.227000,69.155100,116.221000,70.382600,116.221000Z" fill="rgb(209,209,209)" stroke="none" stroke-width="1"/><path id="e9YOleaINPC135" d="M70.382600,128.189000C71.610100,128.189000,72.605200,127.194000,72.605200,125.968000C72.605200,124.741000,71.610100,123.747000,70.382600,123.747000C69.155100,123.747000,68.160000,124.741000,68.160000,125.968000C68.160000,127.194000,69.155100,128.189000,70.382600,128.189000Z" fill="rgb(209,209,209)" stroke="none" stroke-width="1"/><path id="e9YOleaINPC136" d="M48.527000,8.389800C49.754500,8.389800,50.749600,7.395520,50.749600,6.169020C50.749600,4.942520,49.754500,3.948240,48.527000,3.948240C47.299400,3.948240,46.304400,4.942520,46.304400,6.169020C46.304400,7.395520,47.299400,8.389800,48.527000,8.389800Z" fill="rgb(209,209,209)" stroke="none" stroke-width="1"/><path id="e9YOleaINPC137" d="M48.527000,20.357600C49.754500,20.357600,50.749600,19.363300,50.749600,18.136800C50.749600,16.910300,49.754500,15.916000,48.527000,15.916000C47.299400,15.916000,46.304400,16.910300,46.304400,18.136800C46.304400,19.363300,47.299400,20.357600,48.527000,20.357600Z" fill="rgb(209,209,209)" stroke="none" stroke-width="1"/><path id="e9YOleaINPC138" d="M48.527000,32.324900C49.754500,32.324900,50.749600,31.330600,50.749600,30.104100C50.749600,28.877600,49.754500,27.883300,48.527000,27.883300C47.299400,27.883300,46.304400,28.877600,46.304400,30.104100C46.304400,31.330600,47.299400,32.324900,48.527000,32.324900Z" fill="rgb(209,209,209)" stroke="none" stroke-width="1"/><path id="e9YOleaINPC139" d="M48.527000,44.292600C49.754500,44.292600,50.749600,43.298400,50.749600,42.071900C50.749600,40.845400,49.754500,39.851100,48.527000,39.851100C47.299400,39.851100,46.304400,40.845400,46.304400,42.071900C46.304400,43.298400,47.299400,44.292600,48.527000,44.292600Z" fill="rgb(209,209,209)" stroke="none" stroke-width="1"/><path id="e9YOleaINPC140" d="M48.527000,56.259900C49.754500,56.259900,50.749600,55.265600,50.749600,54.039100C50.749600,52.812600,49.754500,51.818400,48.527000,51.818400C47.299400,51.818400,46.304400,52.812600,46.304400,54.039100C46.304400,55.265600,47.299400,56.259900,48.527000,56.259900Z" fill="rgb(209,209,209)" stroke="none" stroke-width="1"/><path id="e9YOleaINPC141" d="M48.527000,68.227700C49.754500,68.227700,50.749600,67.233400,50.749600,66.006900C50.749600,64.780400,49.754500,63.786100,48.527000,63.786100C47.299400,63.786100,46.304400,64.780400,46.304400,66.006900C46.304400,67.233400,47.299400,68.227700,48.527000,68.227700Z" fill="rgb(209,209,209)" stroke="none" stroke-width="1"/><path id="e9YOleaINPC142" d="M48.527000,80.195000C49.754500,80.195000,50.749600,79.200700,50.749600,77.974200C50.749600,76.747700,49.754500,75.753400,48.527000,75.753400C47.299400,75.753400,46.304400,76.747700,46.304400,77.974200C46.304400,79.200700,47.299400,80.195000,48.527000,80.195000Z" fill="rgb(209,209,209)" stroke="none" stroke-width="1"/><path id="e9YOleaINPC143" d="M48.527000,92.285800C49.754500,92.285800,50.749600,91.291500,50.749600,90.065000C50.749600,88.838500,49.754500,87.844200,48.527000,87.844200C47.299400,87.844200,46.304400,88.838500,46.304400,90.065000C46.304400,91.291500,47.299400,92.285800,48.527000,92.285800Z" fill="rgb(209,209,209)" stroke="none" stroke-width="1"/><path id="e9YOleaINPC144" d="M48.527000,104.254000C49.754500,104.254000,50.749600,103.259000,50.749600,102.033000C50.749600,100.806000,49.754500,99.812000,48.527000,99.812000C47.299400,99.812000,46.304400,100.806000,46.304400,102.033000C46.304400,103.259000,47.299400,104.254000,48.527000,104.254000Z" fill="rgb(209,209,209)" stroke="none" stroke-width="1"/><path id="e9YOleaINPC145" d="M48.527000,116.221000C49.754500,116.221000,50.749600,115.227000,50.749600,114C50.749600,112.774000,49.754500,111.779000,48.527000,111.779000C47.299400,111.779000,46.304400,112.774000,46.304400,114C46.304400,115.227000,47.299400,116.221000,48.527000,116.221000Z" fill="rgb(209,209,209)" stroke="none" stroke-width="1"/><path id="e9YOleaINPC146" d="M48.527000,128.189000C49.754500,128.189000,50.749600,127.194000,50.749600,125.968000C50.749600,124.741000,49.754500,123.747000,48.527000,123.747000C47.299400,123.747000,46.304400,124.741000,46.304400,125.968000C46.304400,127.194000,47.299400,128.189000,48.527000,128.189000Z" fill="rgb(209,209,209)" stroke="none" stroke-width="1"/><path id="e9YOleaINPC147" d="M26.671300,8.389800C27.898800,8.389800,28.893900,7.395520,28.893900,6.169020C28.893900,4.942520,27.898800,3.948240,26.671300,3.948240C25.443800,3.948240,24.448700,4.942520,24.448700,6.169020C24.448700,7.395520,25.443800,8.389800,26.671300,8.389800Z" fill="rgb(209,209,209)" stroke="none" stroke-width="1"/><path id="e9YOleaINPC148" d="M26.671300,20.357600C27.898800,20.357600,28.893900,19.363300,28.893900,18.136800C28.893900,16.910300,27.898800,15.916000,26.671300,15.916000C25.443800,15.916000,24.448700,16.910300,24.448700,18.136800C24.448700,19.363300,25.443800,20.357600,26.671300,20.357600Z" fill="rgb(209,209,209)" stroke="none" stroke-width="1"/><path id="e9YOleaINPC149" d="M26.671300,32.324900C27.898800,32.324900,28.893900,31.330600,28.893900,30.104100C28.893900,28.877600,27.898800,27.883300,26.671300,27.883300C25.443800,27.883300,24.448700,28.877600,24.448700,30.104100C24.448700,31.330600,25.443800,32.324900,26.671300,32.324900Z" fill="rgb(209,209,209)" stroke="none" stroke-width="1"/><path id="e9YOleaINPC150" d="M26.671300,44.292600C27.898800,44.292600,28.893900,43.298400,28.893900,42.071900C28.893900,40.845400,27.898800,39.851100,26.671300,39.851100C25.443800,39.851100,24.448700,40.845400,24.448700,42.071900C24.448700,43.298400,25.443800,44.292600,26.671300,44.292600Z" fill="rgb(209,209,209)" stroke="none" stroke-width="1"/><path id="e9YOleaINPC151" d="M26.671300,56.259900C27.898800,56.259900,28.893900,55.265600,28.893900,54.039100C28.893900,52.812600,27.898800,51.818400,26.671300,51.818400C25.443800,51.818400,24.448700,52.812600,24.448700,54.039100C24.448700,55.265600,25.443800,56.259900,26.671300,56.259900Z" fill="rgb(209,209,209)" stroke="none" stroke-width="1"/><path id="e9YOleaINPC152" d="M26.671300,68.227700C27.898800,68.227700,28.893900,67.233400,28.893900,66.006900C28.893900,64.780400,27.898800,63.786100,26.671300,63.786100C25.443800,63.786100,24.448700,64.780400,24.448700,66.006900C24.448700,67.233400,25.443800,68.227700,26.671300,68.227700Z" fill="rgb(209,209,209)" stroke="none" stroke-width="1"/><path id="e9YOleaINPC153" d="M26.671300,80.195000C27.898800,80.195000,28.893900,79.200700,28.893900,77.974200C28.893900,76.747700,27.898800,75.753400,26.671300,75.753400C25.443800,75.753400,24.448700,76.747700,24.448700,77.974200C24.448700,79.200700,25.443800,80.195000,26.671300,80.195000Z" fill="rgb(209,209,209)" stroke="none" stroke-width="1"/><path id="e9YOleaINPC154" d="M26.671300,92.285800C27.898800,92.285800,28.893900,91.291500,28.893900,90.065000C28.893900,88.838500,27.898800,87.844200,26.671300,87.844200C25.443800,87.844200,24.448700,88.838500,24.448700,90.065000C24.448700,91.291500,25.443800,92.285800,26.671300,92.285800Z" fill="rgb(209,209,209)" stroke="none" stroke-width="1"/><path id="e9YOleaINPC155" d="M26.671300,104.254000C27.898800,104.254000,28.893900,103.259000,28.893900,102.033000C28.893900,100.806000,27.898800,99.812000,26.671300,99.812000C25.443800,99.812000,24.448700,100.806000,24.448700,102.033000C24.448700,103.259000,25.443800,104.254000,26.671300,104.254000Z" fill="rgb(209,209,209)" stroke="none" stroke-width="1"/><path id="e9YOleaINPC156" d="M26.671300,116.221000C27.898800,116.221000,28.893900,115.227000,28.893900,114C28.893900,112.774000,27.898800,111.779000,26.671300,111.779000C25.443800,111.779000,24.448700,112.774000,24.448700,114C24.448700,115.227000,25.443800,116.221000,26.671300,116.221000Z" fill="rgb(209,209,209)" stroke="none" stroke-width="1"/><path id="e9YOleaINPC157" d="M26.671300,128.189000C27.898800,128.189000,28.893900,127.194000,28.893900,125.968000C28.893900,124.741000,27.898800,123.747000,26.671300,123.747000C25.443800,123.747000,24.448700,124.741000,24.448700,125.968000C24.448700,127.194000,25.443800,128.189000,26.671300,128.189000Z" fill="rgb(209,209,209)" stroke="none" stroke-width="1"/></g></g></svg>
